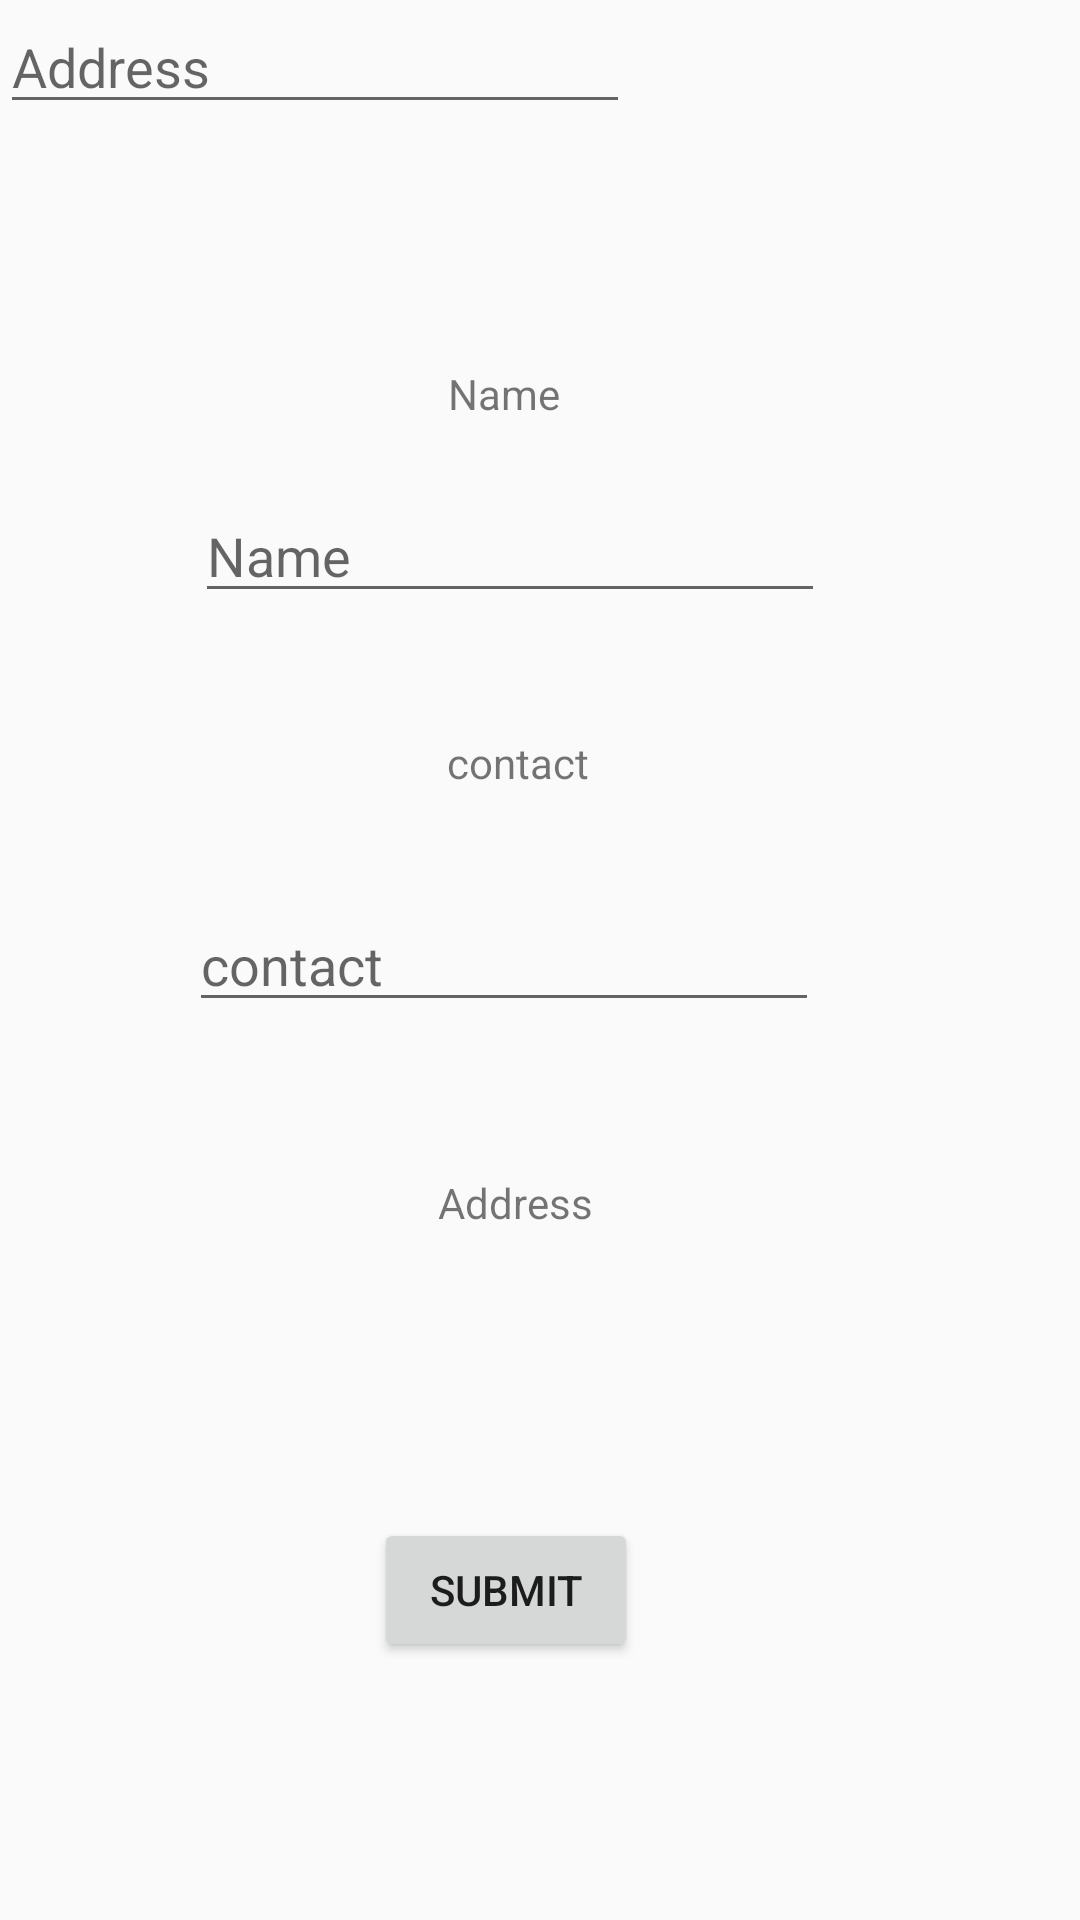

Write the Android layout XML for this screen, with the resource values it uses.
<!-- AndroidManifest.xml: application theme AppTheme -->
<!-- res/layout/activity_invoice.xml -->
<?xml version="1.0" encoding="utf-8"?>
<android.support.constraint.ConstraintLayout xmlns:android="http://schemas.android.com/apk/res/android"
    xmlns:app="http://schemas.android.com/apk/res-auto"
    xmlns:tools="http://schemas.android.com/tools"
    android:layout_width="match_parent"
    android:layout_height="match_parent"
    tools:context=".Invoice">

    <EditText
        android:id="@+id/app_name"
        android:layout_width="wrap_content"
        android:layout_height="wrap_content"
        android:ems="10"
        android:hint="Name"
        android:inputType="textPersonName"
        app:layout_constraintBottom_toBottomOf="parent"
        app:layout_constraintEnd_toEndOf="parent"
        app:layout_constraintHorizontal_bias="0.434"
        app:layout_constraintStart_toStartOf="parent"
        app:layout_constraintTop_toTopOf="parent"
        app:layout_constraintVertical_bias="0.272" />

    <TextView
        android:id="@+id/textView3"
        android:layout_width="wrap_content"
        android:layout_height="wrap_content"
        android:text="Name"
        app:layout_constraintBottom_toBottomOf="parent"
        app:layout_constraintEnd_toEndOf="parent"
        app:layout_constraintHorizontal_bias="0.463"
        app:layout_constraintStart_toStartOf="parent"
        app:layout_constraintTop_toTopOf="parent"
        app:layout_constraintVertical_bias="0.196" />

    <TextView
        android:id="@+id/textView4"
        android:layout_width="wrap_content"
        android:layout_height="wrap_content"
        android:text="contact"
        app:layout_constraintBottom_toBottomOf="parent"
        app:layout_constraintEnd_toEndOf="parent"
        app:layout_constraintHorizontal_bias="0.477"
        app:layout_constraintStart_toStartOf="parent"
        app:layout_constraintTop_toTopOf="parent"
        app:layout_constraintVertical_bias="0.394" />

    <EditText
        android:id="@+id/editText"
        android:layout_width="wrap_content"
        android:layout_height="wrap_content"
        android:ems="10"
        android:hint="contact"
        android:inputType="textPersonName"
        app:layout_constraintBottom_toBottomOf="parent"
        app:layout_constraintEnd_toEndOf="parent"
        app:layout_constraintHorizontal_bias="0.419"
        app:layout_constraintStart_toStartOf="parent"
        app:layout_constraintTop_toTopOf="parent" />

    <TextView
        android:id="@+id/textView5"
        android:layout_width="wrap_content"
        android:layout_height="wrap_content"
        android:text="Address"
        app:layout_constraintBottom_toBottomOf="parent"
        app:layout_constraintEnd_toEndOf="parent"
        app:layout_constraintHorizontal_bias="0.473"
        app:layout_constraintStart_toStartOf="parent"
        app:layout_constraintTop_toTopOf="parent"
        app:layout_constraintVertical_bias="0.63" />

    <EditText
        android:id="@+id/editText2"
        android:layout_width="wrap_content"
        android:layout_height="wrap_content"
        android:ems="10"
        android:hint="Address"
        android:inputType="textPersonName"
        tools:layout_editor_absoluteX="83dp"
        tools:layout_editor_absoluteY="497dp"
        tools:ignore="MissingConstraints" />

    <Button
        android:id="@+id/button2"
        android:layout_width="wrap_content"
        android:layout_height="wrap_content"
        android:layout_marginTop="4dp"
        android:text="Submit"
        app:layout_constraintBottom_toBottomOf="parent"
        app:layout_constraintEnd_toEndOf="parent"
        app:layout_constraintHorizontal_bias="0.458"
        app:layout_constraintStart_toStartOf="parent"
        app:layout_constraintTop_toTopOf="parent"
        app:layout_constraintVertical_bias="0.854" />
</android.support.constraint.ConstraintLayout>
<!-- resources referenced by this layout -->
<resources>
  <style name="AppTheme" parent="Theme.AppCompat.Light.DarkActionBar">
          
          <item name="colorPrimary">@color/colorPrimary</item>
          <item name="colorPrimaryDark">@color/colorPrimaryDark</item>
          <item name="colorAccent">@color/colorAccent</item>
      </style>
  <color name="colorPrimary">#008577</color>
  <color name="colorPrimaryDark">#00574B</color>
  <color name="colorAccent">#D81B60</color>
</resources>
